Run: headless pygame with SDL's dummy video driver; simulated clock (each Clock.tick advances the game by its frame time, no real sleeping); random seed 0; keys injected as events and as key.get_pressed() state; no mouse input.
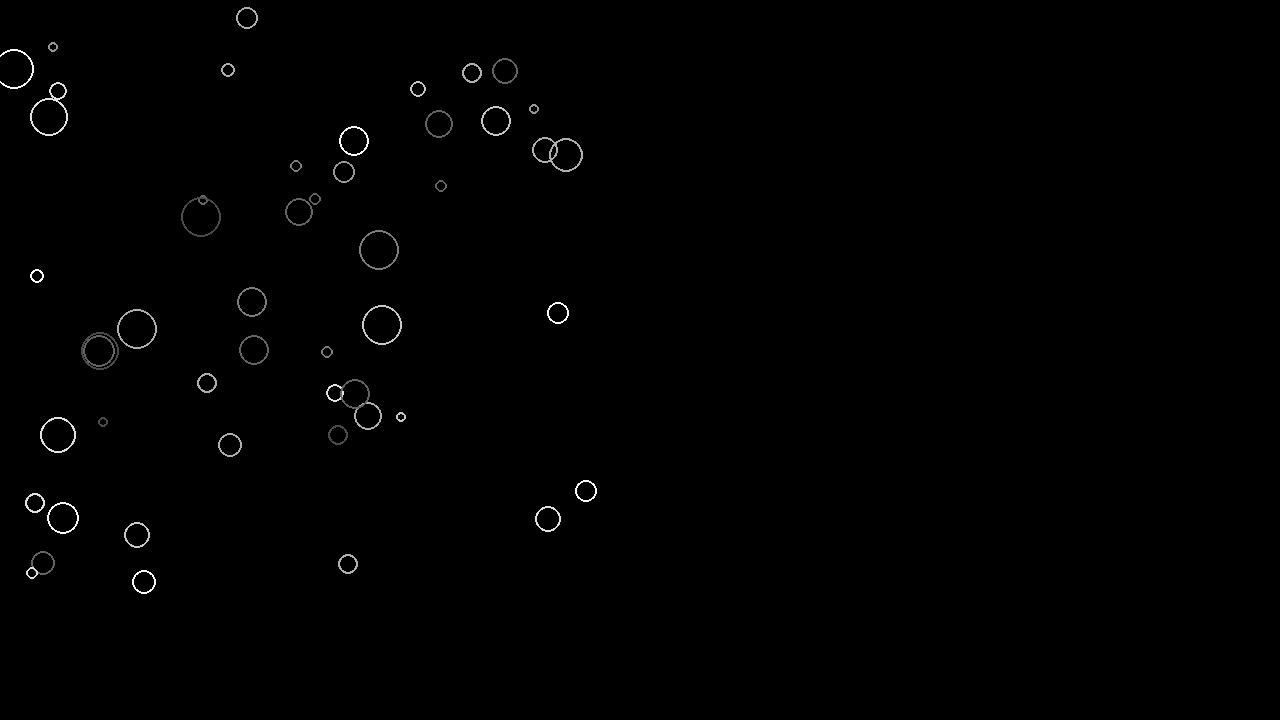
Frame 1 of 4 · flips 1–60 · no input
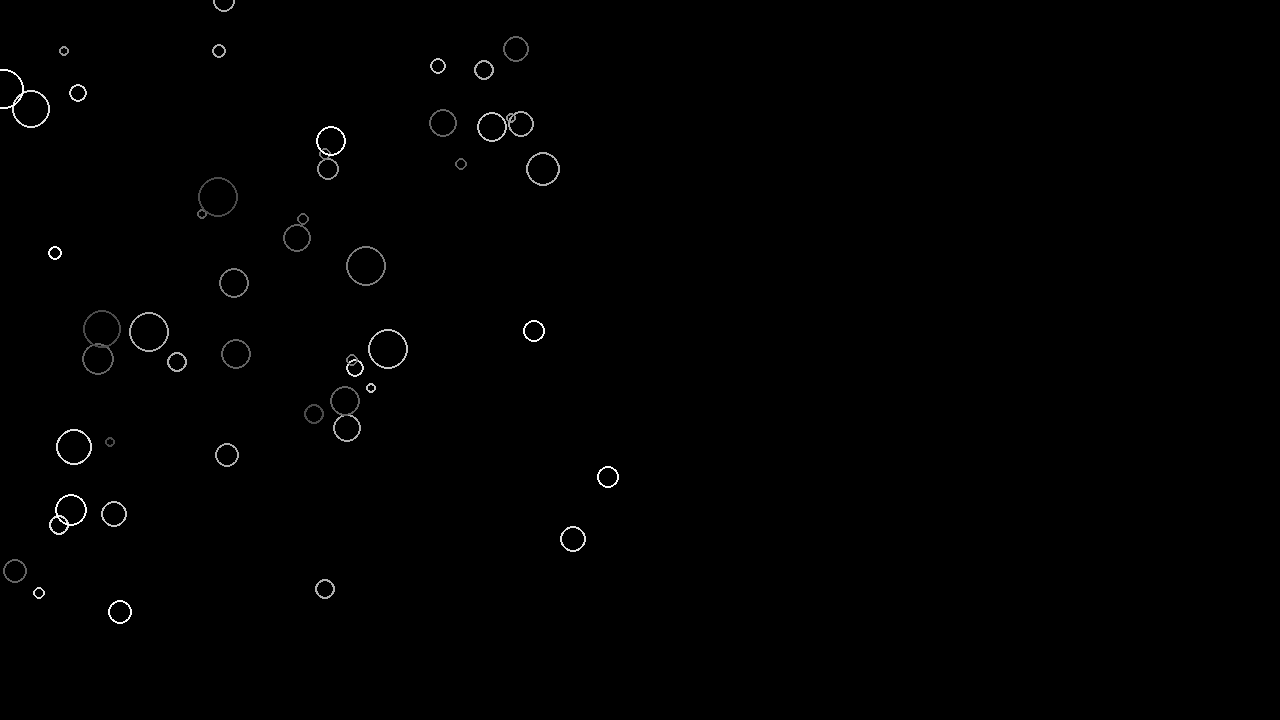
Frame 2 of 4 · flips 61–180 · tapped SPACE, RETURN · held RIGHT (→), D
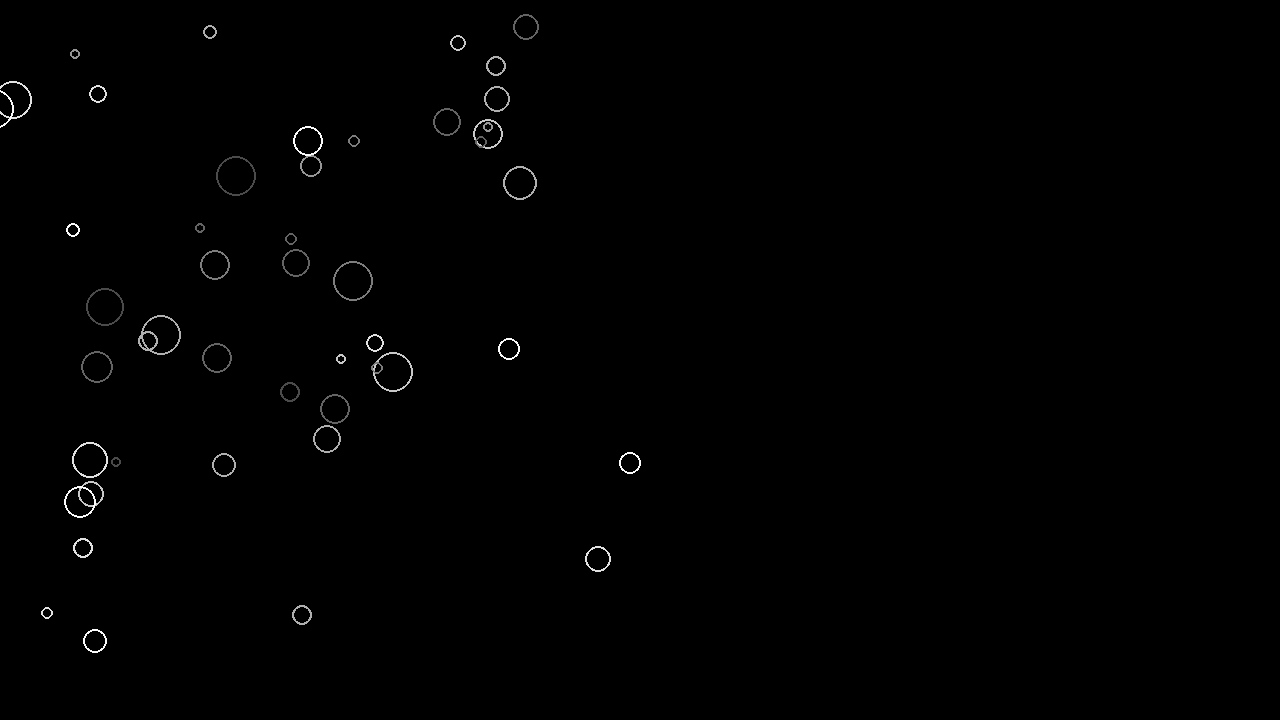
Frame 3 of 4 · flips 181–300 · held DOWN (↓), S
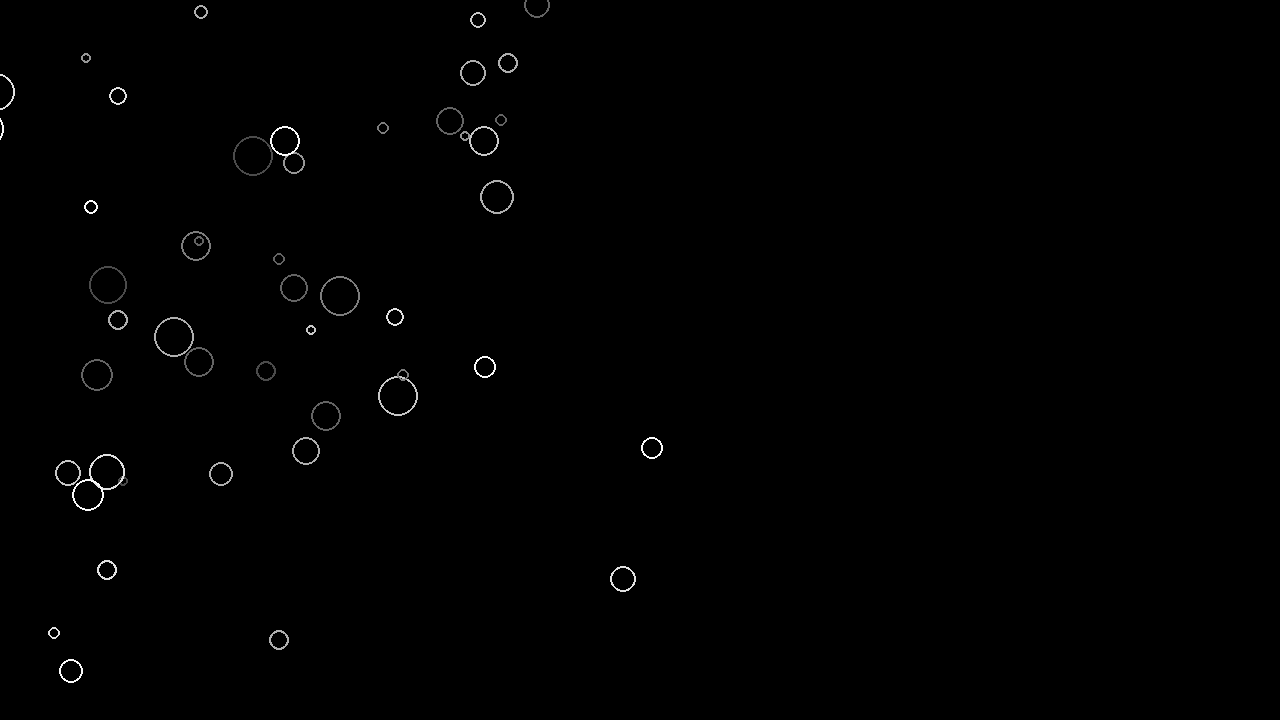
Frame 4 of 4 · flips 301–420 · held LEFT (←), A, UP (↑), W

The pygame program that drew these frames:

import pygame, random, math

pygame.init()

class Particle:
    #_ _init_ _#
    def __init__(self, x, y, size):
        self.x = x
        self.y = y
        self.size = size
        self.mass = random.randint(3,10)
        self.dx = random.uniform(-0.25, 0.25)
        self.dy = random.uniform(-0.25, 0.25)
        self.color = (self.mass*25, self.mass*25, self.mass*25)
    def draw(self):
        pygame.draw.circle(screen, part.color, (part.x, part.y), part.size, 2)
    def move(self):
        self.x += self.dx
        self.y += self.dy
   
particle1 = Particle(300,300,10)
particles = [] ## ik its long :3 ##
running = True
screen = pygame.display.set_mode((1280,720))
for i in range(50):
    size = random.randint(5,20)
    x = random.randint(size, 600-size)
    y = random.randint(size, 600-size)
    p = Particle(x,y,size)
    particles.append(p)

while running:
    for event in pygame.event.get():
        if event.type == pygame.QUIT:
            running = False
            pygame.quit()
    
    screen.fill((0,0,0))

    for part in particles:
        part.move()
        part.draw()
    pygame.display.flip()
